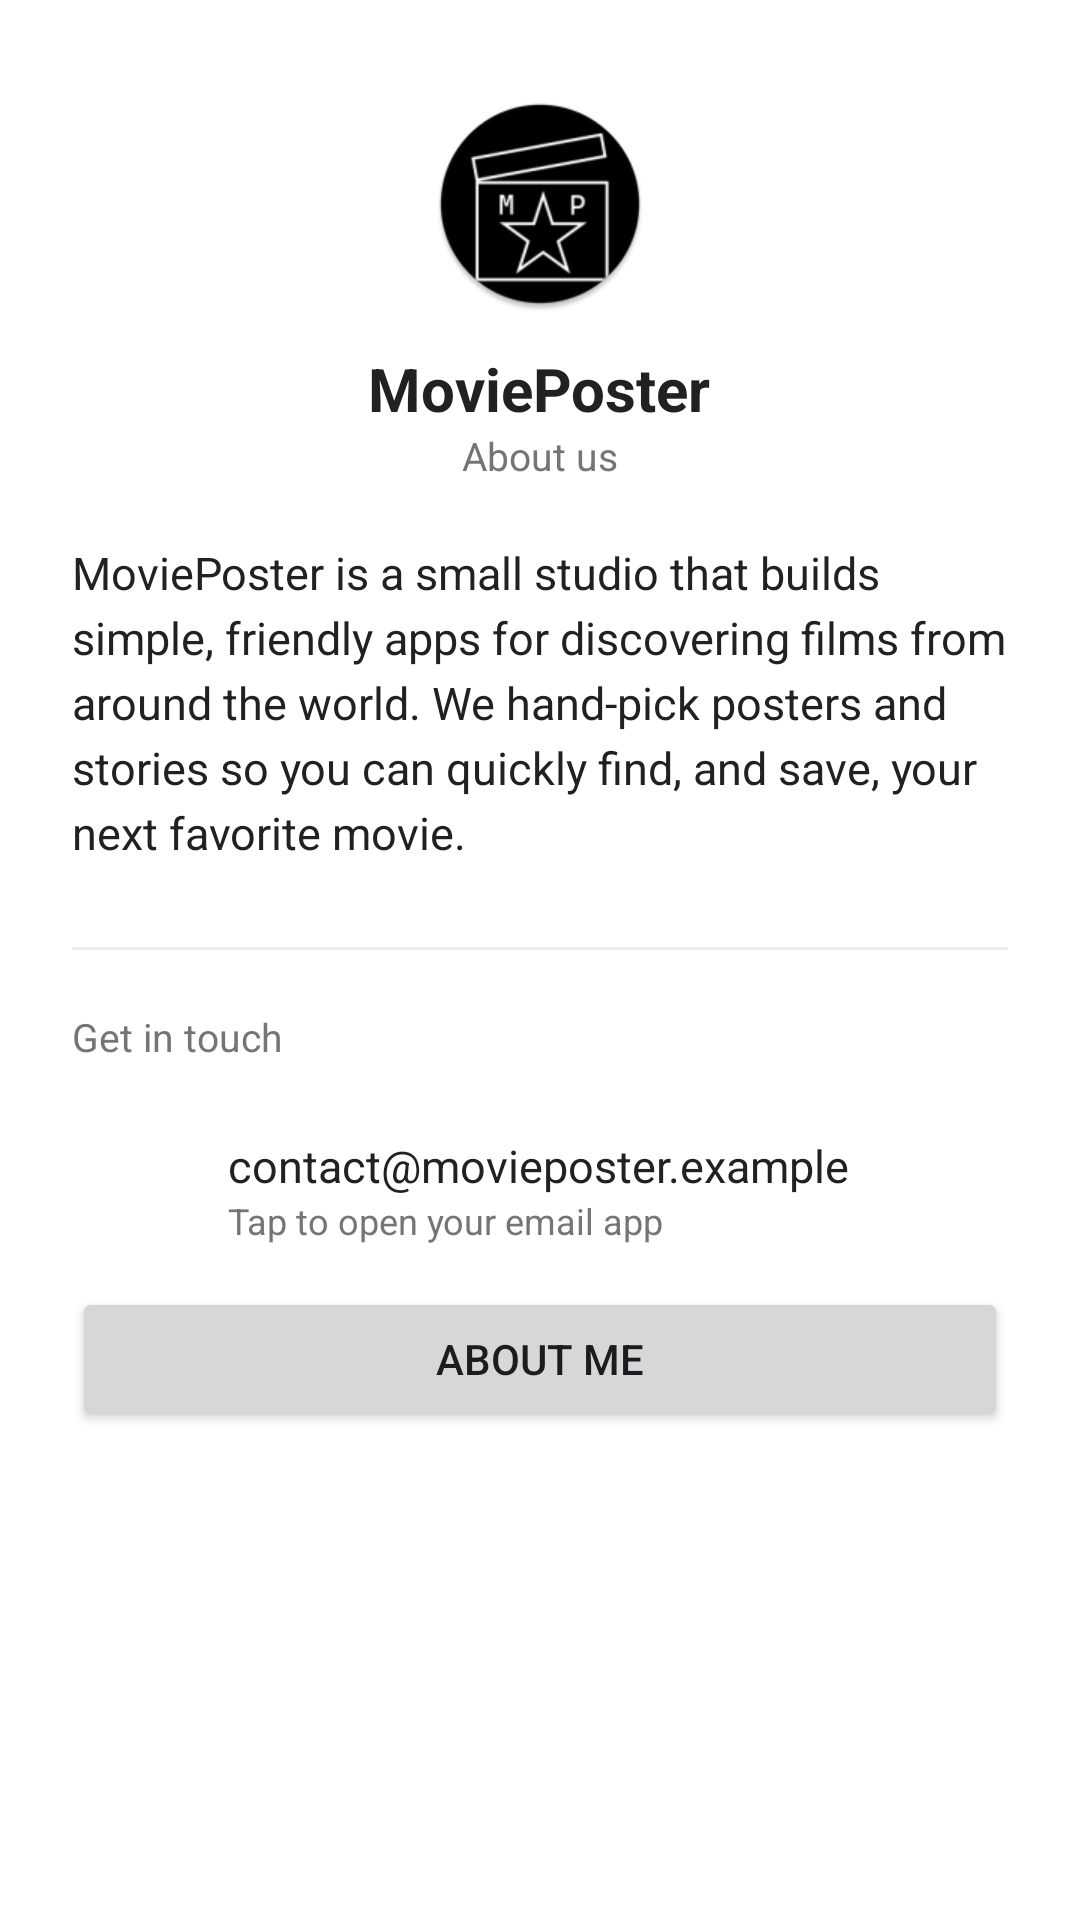

Produce the Android XML layout that renders to this screen, including the resource entries it uses.
<!-- AndroidManifest.xml: application theme Theme.Poster1019 -->
<!-- res/layout/fragment_contact.xml -->
<?xml version="1.0" encoding="utf-8"?>
<ScrollView xmlns:android="http://schemas.android.com/apk/res/android"
    xmlns:app="http://schemas.android.com/apk/res-auto"
    xmlns:tools="http://schemas.android.com/tools"
    android:layout_width="match_parent"
    android:layout_height="match_parent"
    android:background="@color/white"
    tools:context=".ContactFragment">

    <LinearLayout
        android:layout_width="match_parent"
        android:layout_height="wrap_content"
        android:orientation="vertical"
        android:paddingStart="24dp"
        android:paddingTop="32dp"
        android:paddingEnd="24dp"
        android:paddingBottom="24dp">

        
        <ImageView
            android:layout_width="72dp"
            android:layout_height="72dp"
            android:layout_gravity="center_horizontal"
            android:contentDescription="@string/app_name"
            android:src="@mipmap/ic_launcher_round"/>

        
        <TextView
            android:layout_width="wrap_content"
            android:layout_height="wrap_content"
            android:layout_gravity="center_horizontal"
            android:layout_marginTop="12dp"
            android:text="@string/app_name"
            android:textColor="@color/colorTextPrimary"
            android:textSize="20sp"
            android:textStyle="bold"/>

        <TextView
            android:layout_width="wrap_content"
            android:layout_height="wrap_content"
            android:layout_gravity="center_horizontal"
            android:text="@string/about_us"
            android:textColor="@color/colorTextSecondary"
            android:textSize="13sp"/>

        
        <TextView
            android:id="@+id/description_aboutme"
            android:layout_width="match_parent"
            android:layout_height="wrap_content"
            android:layout_marginTop="20dp"
            android:lineSpacingExtra="4dp"
            android:text="@string/company_intro"
            android:textColor="@color/colorTextPrimary"
            android:textSize="15sp"/>

        
        <View
            android:layout_width="match_parent"
            android:layout_height="1dp"
            android:layout_marginTop="28dp"
            android:background="@color/colorBackground"/>

        <TextView
            android:layout_width="wrap_content"
            android:layout_height="wrap_content"
            android:layout_marginTop="20dp"
            android:text="@string/get_in_touch"
            android:textColor="@color/colorTextSecondary"
            android:textSize="13sp"/>

    
    <LinearLayout
        android:id="@+id/layoutEmail"
        android:layout_width="match_parent"
        android:layout_height="wrap_content"
        android:layout_marginTop="10dp"
        android:background="@drawable/email_row_background"
        android:clickable="true"
        android:focusable="true"
        android:gravity="center_vertical"
        android:orientation="horizontal"
        android:padding="14dp">

        <ImageView
            android:layout_width="24dp"
            android:layout_height="24dp"
            android:importantForAccessibility="no"
            android:src="@drawable/ic_mail"
            app:tint="@color/colorAccentDark"/>

        <LinearLayout
            android:layout_width="0dp"
            android:layout_height="wrap_content"
            android:layout_marginStart="14dp"
            android:layout_weight="1"
            android:orientation="vertical">

            <TextView
                android:layout_width="wrap_content"
                android:layout_height="wrap_content"
                android:text="@string/contact_email"
                android:textColor="@color/colorTextPrimary"
                android:textSize="15sp"/>

            <TextView
                android:layout_width="wrap_content"
                android:layout_height="wrap_content"
                android:text="@string/contact_email_hint"
                android:textColor="@color/colorTextSecondary"
                android:textSize="12sp"/>

        </LinearLayout>

    </LinearLayout>

        <Button
            android:id="@+id/button_aboutme"
            android:layout_width="match_parent"
            android:layout_height="wrap_content"
            android:clickable="true"
            android:focusable="true"
            android:text="@string/about_me"/>

    </LinearLayout>

</ScrollView>
<!-- resources referenced by this layout -->
<resources>
  <color name="colorAccentDark">#C46A12</color>
  <color name="colorBackground">#EEEEEE</color>
  <color name="colorTextPrimary">#212121</color>
  <color name="colorTextSecondary">#757575</color>
  <color name="white">#FFFFFFFF</color>
  <!-- mipmap ic_launcher_round: webp bitmap (mipmap-hdpi, 2320 bytes) -->
  <string name="about_me">About Me</string>
  <string name="about_us">About us</string>
  <string name="app_name">MoviePoster</string>
  <string name="company_intro">MoviePoster is a small studio that builds simple, friendly apps for discovering films from around the world. We hand-pick posters and stories so you can quickly find, and save, your next favorite movie.</string>
  <string name="contact_email">contact@movieposter.example</string>
  <string name="contact_email_hint">Tap to open your email app</string>
  <string name="get_in_touch">Get in touch</string>
  <style name="Theme.Poster1019" parent="Base.Theme.Poster1019" />
  <style name="Base.Theme.Poster1019" parent="Theme.Material3.DayNight.NoActionBar">
          <item name="colorPrimary">@color/colorPrimary</item>
          <item name="colorOnPrimary">@color/colorTextIcons</item>
          <item name="colorSecondary">@color/colorAccent</item>
          <item name="colorOnSecondary">@color/colorTextIcons</item>
      </style>
  <color name="colorPrimary">#41D3BD</color>
  <color name="colorTextIcons">#FFFFFFFF</color>
  <color name="colorAccent">#FDA14F</color>
</resources>
